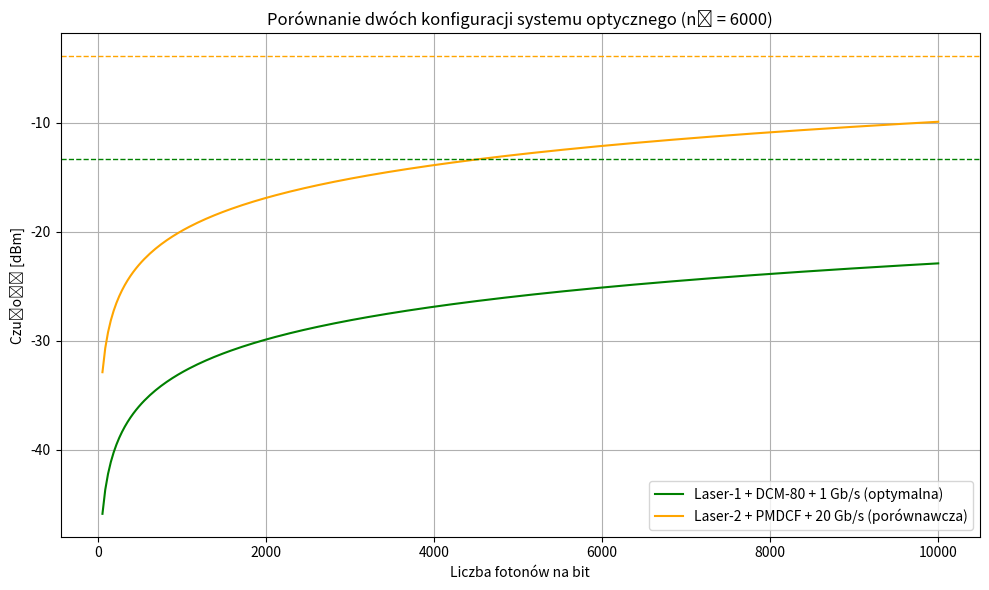

Here is the Python script that generated this plot:
import matplotlib.pyplot as plt
import numpy as np

# Stałe i wspólne parametry
h = 6.63e-34  # [J*s]
c = 3e8       # [m/s]
eta = 0.25    # sprawność fotodiody
wavelength = 1550e-9  # [m]
f = c / wavelength  # [Hz]
n0_values = np.linspace(50, 10000, 300)

# Nowe n0 = 6000, więc zakres zwiększamy do porównania

# Konfiguracja optymalna: Laser-1 + DCM-80 + 1 Gb/s
bitrate_opt = 1e9
Pr_opt = 10 * np.log10(n0_values * h * f * bitrate_opt / (1e-3 * eta))
required_power_opt = -13.32  # obliczone ponownie dla DCM-80 i n0=6000

# Konfiguracja porównawcza: Laser-2 + PMDCF + 20 Gb/s
bitrate_alt = 20e9
Pr_alt = 10 * np.log10(n0_values * h * f * bitrate_alt / (1e-3 * eta))
required_power_alt = -3.85  # obliczone dla n0=6000 i 20 Gb/s

# Wykres
plt.figure(figsize=(10, 6))
plt.plot(n0_values, Pr_opt, label='Laser-1 + DCM-80 + 1 Gb/s (optymalna)', color='green')
plt.plot(n0_values, Pr_alt, label='Laser-2 + PMDCF + 20 Gb/s (porównawcza)', color='orange')
plt.axhline(required_power_opt, color='green', linestyle='--', linewidth=1)
plt.axhline(required_power_alt, color='orange', linestyle='--', linewidth=1)

plt.xlabel('Liczba fotonów na bit')
plt.ylabel('Czułość [dBm]')
plt.title('Porównanie dwóch konfiguracji systemu optycznego (n₀ = 6000)')
plt.grid(True)
plt.legend()
plt.tight_layout()

# Zapis wykresu
plt.savefig("porownanie_konfiguracji_wykres.png")
plt.show()
